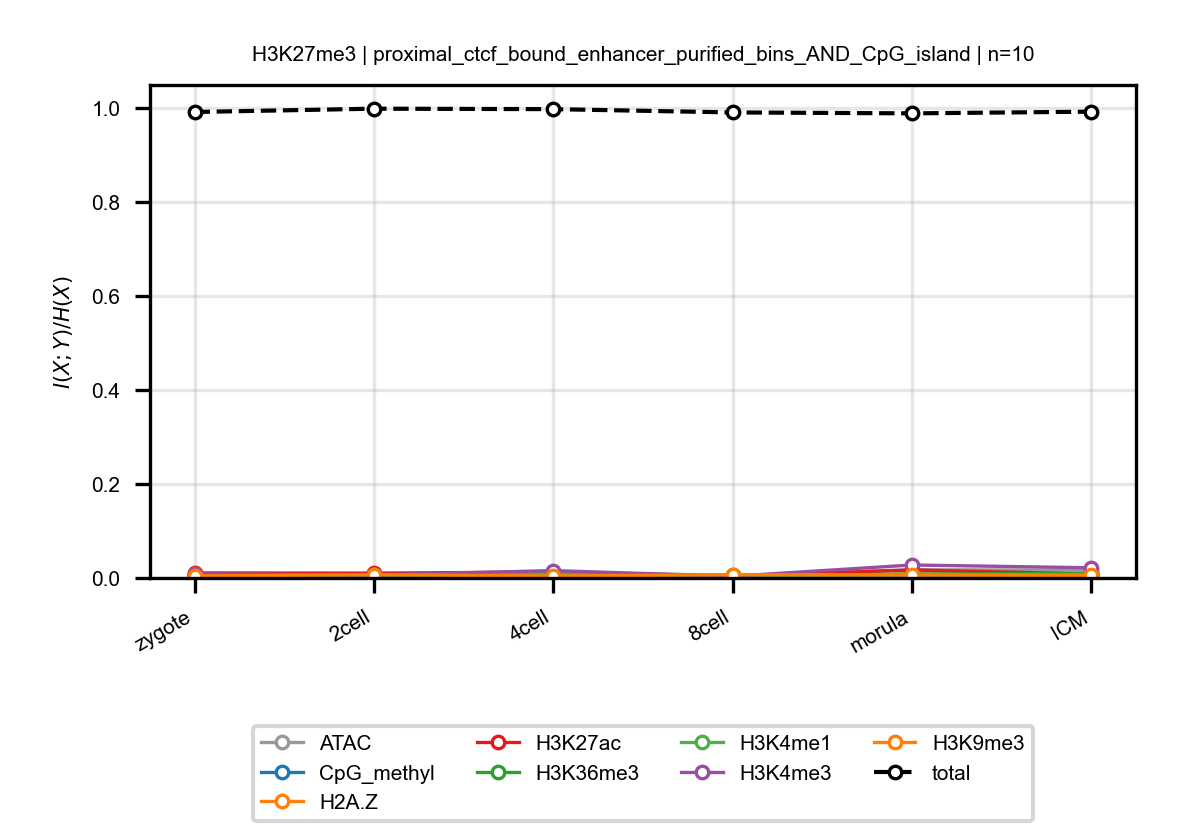

The table this chart was drawn from, first rows:
anchor, target, n_bins, stage, block, normalized_mi
H3K27me3, ATAC, 10, zygote, proximal_ctcf_bound_enhancer_purified_bi…, 0.008498
H3K27me3, ATAC, 10, 2cell, proximal_ctcf_bound_enhancer_purified_bi…, 0.008817
H3K27me3, ATAC, 10, 4cell, proximal_ctcf_bound_enhancer_purified_bi…, 0.009505
H3K27me3, ATAC, 10, 8cell, proximal_ctcf_bound_enhancer_purified_bi…, 0.00453
H3K27me3, ATAC, 10, morula, proximal_ctcf_bound_enhancer_purified_bi…, 0.01755
H3K27me3, ATAC, 10, ICM, proximal_ctcf_bound_enhancer_purified_bi…, 0.01651
H3K27me3, CpG_methyl, 10, zygote, proximal_ctcf_bound_enhancer_purified_bi…, 0.00511
H3K27me3, CpG_methyl, 10, 2cell, proximal_ctcf_bound_enhancer_purified_bi…, 0.005153
H3K27me3, CpG_methyl, 10, 4cell, proximal_ctcf_bound_enhancer_purified_bi…, 0.006421
H3K27me3, CpG_methyl, 10, 8cell, proximal_ctcf_bound_enhancer_purified_bi…, 0.003977
H3K27me3, CpG_methyl, 10, morula, proximal_ctcf_bound_enhancer_purified_bi…, 0.00627
H3K27me3, CpG_methyl, 10, ICM, proximal_ctcf_bound_enhancer_purified_bi…, 0.005558
H3K27me3, H2A.Z, 10, zygote, proximal_ctcf_bound_enhancer_purified_bi…, 0.007793
H3K27me3, H2A.Z, 10, 2cell, proximal_ctcf_bound_enhancer_purified_bi…, 0.00515
H3K27me3, H2A.Z, 10, 4cell, proximal_ctcf_bound_enhancer_purified_bi…, 0.005591
H3K27me3, H2A.Z, 10, 8cell, proximal_ctcf_bound_enhancer_purified_bi…, 0.004024
H3K27me3, H2A.Z, 10, morula, proximal_ctcf_bound_enhancer_purified_bi…, 0.008719
H3K27me3, H2A.Z, 10, ICM, proximal_ctcf_bound_enhancer_purified_bi…, 0.006359
H3K27me3, H3K27ac, 10, zygote, proximal_ctcf_bound_enhancer_purified_bi…, 0.0107
H3K27me3, H3K27ac, 10, 2cell, proximal_ctcf_bound_enhancer_purified_bi…, 0.01021
H3K27me3, H3K27ac, 10, 4cell, proximal_ctcf_bound_enhancer_purified_bi…, 0.01274
H3K27me3, H3K27ac, 10, 8cell, proximal_ctcf_bound_enhancer_purified_bi…, 0.004178
H3K27me3, H3K27ac, 10, morula, proximal_ctcf_bound_enhancer_purified_bi…, 0.01699
H3K27me3, H3K27ac, 10, ICM, proximal_ctcf_bound_enhancer_purified_bi…, 0.00842
H3K27me3, H3K36me3, 10, zygote, proximal_ctcf_bound_enhancer_purified_bi…, 0.003453
H3K27me3, H3K36me3, 10, 2cell, proximal_ctcf_bound_enhancer_purified_bi…, 0.005399
H3K27me3, H3K36me3, 10, 4cell, proximal_ctcf_bound_enhancer_purified_bi…, 0.003429
H3K27me3, H3K36me3, 10, 8cell, proximal_ctcf_bound_enhancer_purified_bi…, 0.00486
H3K27me3, H3K36me3, 10, morula, proximal_ctcf_bound_enhancer_purified_bi…, 0.008149
H3K27me3, H3K36me3, 10, ICM, proximal_ctcf_bound_enhancer_purified_bi…, 0.009704
H3K27me3, H3K4me1, 10, zygote, proximal_ctcf_bound_enhancer_purified_bi…, 0.006423
H3K27me3, H3K4me1, 10, 2cell, proximal_ctcf_bound_enhancer_purified_bi…, 0.005931
H3K27me3, H3K4me1, 10, 4cell, proximal_ctcf_bound_enhancer_purified_bi…, 0.01029
H3K27me3, H3K4me1, 10, 8cell, proximal_ctcf_bound_enhancer_purified_bi…, 0.006022
H3K27me3, H3K4me1, 10, morula, proximal_ctcf_bound_enhancer_purified_bi…, 0.007
H3K27me3, H3K4me1, 10, ICM, proximal_ctcf_bound_enhancer_purified_bi…, 0.007256
H3K27me3, H3K4me3, 10, zygote, proximal_ctcf_bound_enhancer_purified_bi…, 0.008804
H3K27me3, H3K4me3, 10, 2cell, proximal_ctcf_bound_enhancer_purified_bi…, 0.006514
H3K27me3, H3K4me3, 10, 4cell, proximal_ctcf_bound_enhancer_purified_bi…, 0.01562
H3K27me3, H3K4me3, 10, 8cell, proximal_ctcf_bound_enhancer_purified_bi…, 0.003678
H3K27me3, H3K4me3, 10, morula, proximal_ctcf_bound_enhancer_purified_bi…, 0.02756
H3K27me3, H3K4me3, 10, ICM, proximal_ctcf_bound_enhancer_purified_bi…, 0.02169
H3K27me3, H3K9me3, 10, zygote, proximal_ctcf_bound_enhancer_purified_bi…, 0.004267
H3K27me3, H3K9me3, 10, 2cell, proximal_ctcf_bound_enhancer_purified_bi…, 0.006842
H3K27me3, H3K9me3, 10, 4cell, proximal_ctcf_bound_enhancer_purified_bi…, 0.004242
H3K27me3, H3K9me3, 10, 8cell, proximal_ctcf_bound_enhancer_purified_bi…, 0.006895
H3K27me3, H3K9me3, 10, morula, proximal_ctcf_bound_enhancer_purified_bi…, 0.006193
H3K27me3, H3K9me3, 10, ICM, proximal_ctcf_bound_enhancer_purified_bi…, 0.005435
H3K27me3, total, 10, zygote, proximal_ctcf_bound_enhancer_purified_bi…, 0.9905
H3K27me3, total, 10, 2cell, proximal_ctcf_bound_enhancer_purified_bi…, 0.9975
H3K27me3, total, 10, 4cell, proximal_ctcf_bound_enhancer_purified_bi…, 0.9965
H3K27me3, total, 10, 8cell, proximal_ctcf_bound_enhancer_purified_bi…, 0.9895
H3K27me3, total, 10, morula, proximal_ctcf_bound_enhancer_purified_bi…, 0.9875
H3K27me3, total, 10, ICM, proximal_ctcf_bound_enhancer_purified_bi…, 0.9911
